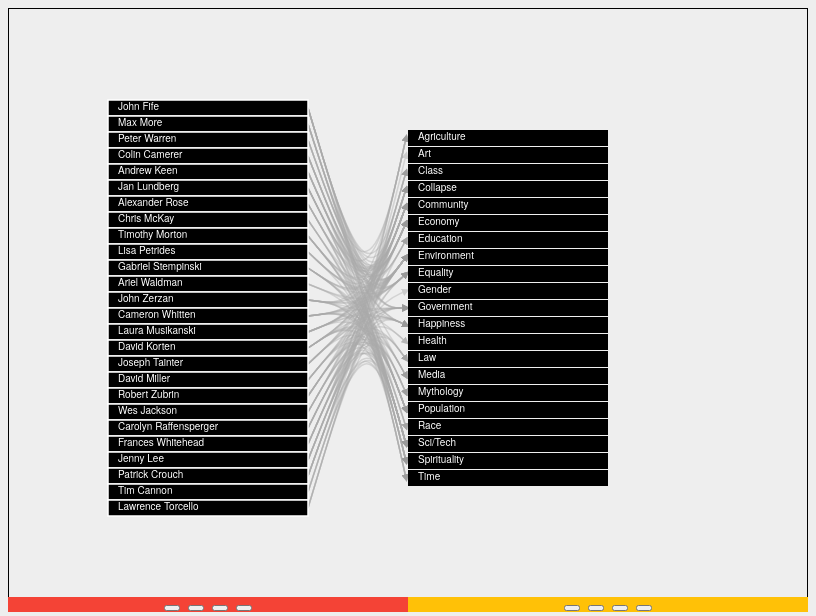
D3 v5 page, settled after 360 driven frames (6 s of simulated time); the page loaded 1 data file(s).


    /*Episodes*/
    var iAddElem = document.getElementById("input-btn-add");
    iAddElem.addEventListener("click", function () {
      tMap.input.add();
    }, false);
    var iDropBtn = document.getElementById("input-btn-drop");
    iDropBtn.addEventListener("click", function () {
      tMap.input.remove();
    }, false);

    /*Themes*/
    var oAddElem = document.getElementById("output-btn-add");
    oAddElem.addEventListener("click", function () {
      tMap.output.add();
    }, false);
    var oDropBtn = document.getElementById("output-btn-drop");
    oDropBtn.addEventListener("click", function () {
      tMap.output.remove();
    }, false);
  
// ── js/script.js
(function() {
    var width = 800
      , height = 600
      , h = height
      , U = 200
      , K = 16
      , S = 20
      , s = 8
      , R = 110
      , J = 30
      , o = 15
      , t = 10
      , w = 1000
      , F = "elastic"
      , N = "#0da4d3";


    var consts = {
        selectedClass: "selected",
        connectClass: "connect-node"
    }

    var state = {
        mouseDownNode: null, 
        mouseDownLink: null, 
        shiftNodeDrag: false,
        justDragged: false,
    }

    var dataMap, dataMapValues, nodes, childrenMap, edges, A, P;
    var L = {} // selected node
      , k = {};//  mouseover / mouseout
    var i, y, i2, y2;
    var treeLayout = d3.tree();
    treeLayout.size([360, h / 2 - R]).separation(function(Y, X) {
        return (Y.parent == X.parent ? 1 : 2) / Y.depth
    });
    var link = d3.linkRadial()
      .angle(function(X) { return X.x / 180 * Math.PI; })
      .radius(function(X) { return X.y; });

    var v = d3.line().x(function(X) {
        return X[0]
    }).y(function(X) {
        return X[1]
    }).curve(d3.curveBasis);//.tension(0.5);
    var svg = d3.select("#graph").append("svg").attr("width", width).attr("height", height);
    svg.on("keydown", onKeyDown)
        .on("keyup", onKeyUp);

    var defs = svg.append("svg:defs");

    //arrowhead
     defs.append("svg:marker").attr("id", "arrowhead").attr("viewBox", "-0 -5 10 10")
    .attr("refX", 5).attr("refY", 0).attr("markerWidth", 5).attr("markerHeight", 5)
    .attr("orient", "auto").append("path").attr("d", "M 0, -5 L 10 ,0 L 0,5")
    .style("fill", "#999")
    .style("stroke", "none");
    //hover arrowhead
    defs.append("svg:marker").attr("id", "hover-arrowhead").attr("viewBox", "-0 -5 10 10")
    .attr("refX", 5).attr("refY", 0).attr("markerWidth", 5).attr("markerHeight", 5)
    .attr("orient", "auto").append("path").attr("d", "M 0, -5 L 10 ,0 L 0,5")
    .style("fill", N)
    .style("stroke", "none");

    var bg = svg.append("rect")
        .attr("class", "bg")
        .attr("x", 0.5)
        .attr("y", 0.5)
        .attr("width", width - 1)
        .attr("height", height - 1)
        .attr("fill", "transparent")
        .attr("stroke", "black");

    var svgG = svg.append("g").attr("transform", "translate(" + width / 4 + "," + height / 2 + ")");

    let zoom = d3.zoom().on("zoom", () => handleZoom(svgG));
    bg.call(zoom);

    /*let zoomListner = d3.zoom().scaleExtent([0.1, 3]).
        on("start", function() {d3.select("body").style("cursor", "move");})
        .on("zoom",() => handleZoom(svgG))
        .on("end", function() {d3.select("body").style("cursor", "auto");});*/

    //svg.call(zoomListner);

    var links = svgG.append("g").attr("class", "links")
      , episodes = svgG.append("g").attr("class", "episodes")
      , gNodes = svgG.append("g").attr("class", "nodes");
    var graphInfo = d3.select("#graph-info");

    var dragLink = svgG.append("path")
                    .attr("class", "dragLink hidden")
                    .attr("d", "M0,0L0,0");

    function handleZoom(svgGroup) {
        svgGroup
          .attr("transform",
          `translate(${d3.event.transform.x + width / 4}, ${d3.event.transform.y + height / 2})` + " " +
          `scale(${d3.event.transform.k})`);
    }
    
    d3.json("metadata.json").then(function(data) {
        dataMap = d3.map(data);
        dataMapValues = d3.merge(dataMap.values());
        nodes = {};
        A = d3.map();
        dataMapValues.forEach(function(o) {
            o.key = gkey(o.name);
            o.canonicalKey = o.key;
            nodes[o.key] = o;
            if (o.group) {
                if (!A.has(o.group)) {
                    A.set(o.group, [])
                }
                A.get(o.group).push(o)
            }
        });

        updateMapChildren();
        
        O();
        updateGraph();
    });

    function O() {

        L = {
            node: null,
            map: {}
        };
        i = 16;
        y = Math.floor(dataMap.get("episodes").length * i / 2);
        dataMap.get("episodes").forEach(function(o, index) {
            o.x = U / -2;
            o.y = index * i - y
        });
       
        i2 = 17;
        y2 = Math.floor(dataMap.get("themes").length * i2 / 2);
        dataMap.get("themes").forEach(function(t, index) {
            t.x = 300 + U / -2;
            t.y = index * i2 - y2;
            t.xOffset = S;
            t.depth = 1
        });
        
        edges = [];
        var node, Y, aa, X = h / 2 - R;
        dataMap.get("episodes").forEach(function(o) {
            o.links.forEach(function(l) {
                node = nodes[gkey(l)];
                if (!node || node.type === "reference") {
                    return
                }
                Y = (node.x - 90) * Math.PI / 180;
                aa = o.key + "-to-" + node.key;
                edges.push({
                    source: o,
                    target: node,
                    key: aa,
                    canonicalKey: aa,
                    x1: o.x + U,
                    y1: o.y + K / 2,
                    x2: node.x,
                    y2: node.y + K / 2
                })
            })
        });
        updateGraph();
    }

    function mouseoutNode() {
        
        k = {
            node: null,
            map: {}
        };
        z()
    }
    function mouseoverNode(X) {

        //dragLink
        if (X.type == 'theme' && state.shiftNodeDrag) {
            state.target = {
                d3Node: d3.select(this),
                node: X
            }
            
            d3.select(this).classed(consts.connectClass, true);
        }

        if (k.node === X) {
            return
        }
        k.node = X;
        k.map = {};
        k.map[X.key] = true;
        if (X.key !== X.canonicalKey) {
            k.map[X.parent.canonicalKey] = true;
            k.map[X.parent.canonicalKey + "-to-" + X.canonicalKey] = true;
            k.map[X.canonicalKey + "-to-" + X.parent.canonicalKey] = true
        } else {
            if (childrenMap.get(X.canonicalKey)) {
                childrenMap.get(X.canonicalKey).forEach(function(Y) {
                    k.map[Y.canonicalKey] = true;
                    k.map[X.canonicalKey + "-" + Y.canonicalKey] = true
                });
                edges.forEach(function(Y) {
                    if (k.map[Y.source.canonicalKey] && k.map[Y.target.canonicalKey]) {
                        k.map[Y.canonicalKey] = true
                    }
                })
            }
            
        }
        z()
    }


    function nodeMouseDown(d) {
        d3Node = d3.select(this);
        d3.event.stopPropagation();
        state.mouseDownNode = d;
        if (d3.event.shiftKey && d.type=="episode") {
            state.shiftNodeDrag = d3.event.shiftKey;
            dragLink.classed('hidden', false).attr('d', `M${d.x + U},${d.y + K / 2}L${d.x},${d.y}`);
            return;
        }
    }


    function nodeMouseUp(d3Node, d) {
        state.shiftNodeDrag = false;
        d3Node.classed(consts.connectClass, false);
        if (!state.mouseDownNode) {return}
        dragLink.classed("hidden", true);
        if (state.mouseDownNode.key != d.key && state.mouseDownNode.type == "episode" && d.type == "theme") {// create new link
            createNewLink(state.mouseDownNode, d);
        }
        state.target = null;
        state.mouseDownNode = null;
    }

    function createNewLink(source, target) {
        //TODO crete new link
        dataMap.get("episodes").forEach(function(o, index) {
            if (gkey(o.name) == source.key && !o.links.find(l=> l==target.name)) {
                o.links.push(target.name)
            }
        });
        console.log(`new Link : ${source.name} To ${target.name}`);
        updateMapChildren();
        O();
    }

    function dragMove(d) {
        state.justDragged = true;
        d3Node = this;
        if (state.shiftNodeDrag) {//drag link 
            dragLink.attr("d", `M${d.x + U},${d.y + K / 2}L${d3.mouse(svgG.node())[0]},${d3.mouse(svgG.node())[1]}`)
        }else {
            //drag Node
        }
    }

    function onKeyDown() {
        if (d3.event.keyCode == 16) {}//shift pressed
    }

    function onKeyUp() {
        if (d3.event.keyCode == 16) {}//shift up
        else if (d3.event.keyCode == 46) {//delete
            var node = state.selectedNode;
            if(node!=null) {
                //TODO delete node
            }
        }
    }


    function updateMapChildren () {
        childrenMap = d3.map();
        dataMap.get("episodes").forEach(function(o) {
            o.links = o.links.filter(function(k) {
                return typeof nodes[gkey(k)] !== "undefined" && k.indexOf("r-") !== 0
            });
            childrenMap.set(o.key, o.links.map(function(k) {
                var key = gkey(k);
                if (typeof childrenMap.get(key) === "undefined") {
                    childrenMap.set(key, [])
                }
                childrenMap.get(key).push(o);
                return nodes[key];
            }))
        });
    }


    function updateGraph() {
        updateLinks();
        links.selectAll("path").attr("d", function(X) {
            return v([[X.x1, X.y1], [X.x1, X.y1], [X.x1, X.y1]])
        }).transition().duration(w).attr("d", function(X) {
            return v([[X.x1, X.y1], [X.target.xOffset * s, 0], [X.x2 - 2, X.y2]])//X.target.xOffset * s
        });
        updateEpisodes(dataMap.get("episodes"));
        updateEpisodes2(dataMap.get("themes")); //updateNodes(dataMap.get("themes"));
        updateDetail([]);
        graphInfo.html('<a href="/the-concept-map/">What\'s this?</a>');
        mouseoutNode();
        z()
    }

    function updateLinks() {
        var X = links.selectAll("path").data(edges, dataKey);
        X.enter().append("path")
        .attr("d", function(Z) {
            var S = Z.source ? {
                x: Z.source.x,
                y: Z.source.y
            } : {
                x: 0,
                y: 0
            };
            return link({
                source: S,
                target: S
            })
        }).attr("class", "link");
        X.exit().remove()
    }
    function updateDetail(Z) {
        var ac = svgG.selectAll(".detail").data(Z, dataKey);
        var Y = ac.enter().append("g").attr("class", "detail");
        var ab = Z[0];
        if (ab && ab.type === "episode") {
            var aa = Y.append("a").attr("xlink:href", function(ae) {
                return "/" + ae.slug
            });
            aa.append("text").attr("fill", N).attr("text-anchor", "middle").attr("y", (o + t) * -1).text(function(ae) {
                return "EPISODE " + ae.episode
            })
        } else {
            if (ab && ab.type === "theme") {
                Y.append("text").attr("fill", "#aaa").attr("text-anchor", "middle").attr("y", (o + t) * -1).text("THEME")
            } else {
                if (ab && ab.type === "perspective") {
                    var ad = ac.selectAll(".pair").data(A.get(ab.group).filter(function(ae) {
                        return ae !== ab
                    }), dataKey);
                    ad.enter().append("text").attr("fill", "#aaa").attr("text-anchor", "middle").attr("y", function(af, ae) {
                        return (o + t) * 2 + (ae * (o + t))
                    }).text(function(ae) {
                        return "(vs. " + ae.name + ")"
                    }).attr("class", "pair").on("click", clickNode);
                    Y.append("text").attr("fill", "#aaa").attr("text-anchor", "middle").attr("y", (o + t) * -1).text("PERSPECTIVE");
                    ad.exit().remove()
                }
            }
        }
        ac.exit().remove();
        var X = svgG.selectAll(".all-episodes").data(Z);
        X.enter().append("text").attr("text-anchor", "start").attr("x", width / -2 + t).attr("y", height / 2 - t).text("all episodes").attr("class", "all-episodes").on("click", O);
        X.exit().remove()
    }
    function updateEpisodes(Y) {
        var Y = episodes.selectAll(".episode").data(Y, dataKey);
        var X = Y.enter().append("g")
                .attr("class", "episode")
                .on("mousedown", nodeMouseDown)
                .on("mouseover", mouseoverNode)
                .on("mouseout", mouseoutNode)
                .call(d3.drag()
                    .on("start", function() {})
                    .on("drag", dragMove)
                    .on("end", function(d) {
                        if (state.target) {
                            nodeMouseUp(state.target.d3Node, state.target.node);
                        }else if (state.shiftNodeDrag){
                            state.shiftNodeDrag = false;
                            dragLink.classed('hidden', true);
                        }
                    })
                    );
                //.on("click", clickNode);
        X.append("rect").attr("x", U / -2).attr("y", K / -2).attr("width", U).attr("height", K).transition().duration(w).attr("x", function(Z) {
            return Z.x
        }).attr("y", function(Z) {
            return Z.y
        });
        X.append("text").attr("x", function(Z) {
            return U / -2 + t
        }).attr("y", function(Z) {
            return K / -2 + o
        }).attr("fill", "#fff").text(function(Z) {
            return Z.name
        }).transition().duration(w).attr("x", function(Z) {
            return Z.x + t
        }).attr("y", function(Z) {
            return Z.y + 10
        });
        Y.exit().selectAll("rect").transition().duration(w).attr("x", function(Z) {
            return U / -2
        }).attr("y", function(Z) {
            return K / -2
        });
        Y.exit().selectAll("text").transition().duration(w).attr("x", function(Z) {
            return U / -2 + t
        }).attr("y", function(Z) {
            return K / -2 + o
        });
        Y.exit().transition().duration(w).remove()
    }

    function updateEpisodes2(Y) {
        var Y = gNodes.selectAll(".node").data(Y, dataKey);
        var X = Y.enter().append("g").attr("class", "node")
        .on("mouseover", mouseoverNode)
        .on("mouseout", mouseoutNode);
        //.on("click", clickNode);
        X.append("rect").attr("x", U / -2).attr("y", K / -2).attr("width", U).attr("height", K).transition().duration(w).attr("x", function(Z) {
            return Z.x
        }).attr("y", function(Z) {
            return Z.y
        });
        X.append("text").attr("x", function(Z) {
            return U / -2 + t
        }).attr("y", function(Z) {
            return K / -2 + o
        }).attr("fill", "#fff").text(function(Z) {
            return Z.name
        }).transition().duration(w).attr("x", function(Z) {
            return Z.x + t
        }).attr("y", function(Z) {
            return Z.y + 10
        });
        Y.exit().selectAll("rect").transition().duration(w).attr("x", function(Z) {
            return U / -2
        }).attr("y", function(Z) {
            return K / -2
        });
        Y.exit().selectAll("text").transition().duration(w).attr("x", function(Z) {
            return U / -2 + t
        }).attr("y", function(Z) {
            return K / -2 + o
        });
        Y.exit().transition().duration(w).remove()
    }

    function z() {
        episodes.selectAll("rect").attr("fill", function(X) {
            return l(X, "#000", N, "#000")
        });
        links.selectAll("path")
        .attr("marker-end", function(X) {
            return l(X, "url(#arrowhead)", "url(#hover-arrowhead)", "url(#arrowhead)")
        }).attr("stroke", function(X) {
            return l(X, "#aaa", N, "#aaa")
        }).attr("stroke-width", function(X) {
            return l(X, "1.5px", "2.5px", "1px")
        }).attr("opacity", function(X) {
            return l(X, 0.4, 0.75, 0.3)
        }).sort(function(Y, X) {
            if (!k.node) {
                return 0
            }
            var aa = k.map[Y.canonicalKey] ? 1 : 0
              , Z = k.map[X.canonicalKey] ? 1 : 0;
            return aa - Z
        });
        gNodes.selectAll("rect").attr("fill", function(X) {
            return l(X, "#000", N, "#000")
        })
    }
    function gkey(X) {
        return X.toLowerCase().replace(/[ .,()]/g, "-")
    }
    function dataKey(X) {
        return X.key
    }
    function l(X, aa, Z, Y) {
        if (k.node === null) {
            return aa
        }
        return k.map[X.key] ? Z : aa
    }
}
)();


### data: metadata.json
{
 "episodes": [
  {
   "type": "episode",
   "name": "John Fife",
   "description": "<a href=\"http://en.wikipedia.org/wiki/Jo…",
   "episode": 1,
   "date": "2012-05-05 23:50:11",
   "slug": "episode-one-reverend-john-fife",
   "links": [
    "Class",
    "Collapse",
    "Community",
    "Economy",
    "Environment",
    "Equality",
    "Government",
    "Race",
    "... 7 more items"
   ]
  },
  {
   "type": "episode",
   "name": "Max More",
   "description": "<a href=\"http://en.wikipedia.org/wiki/Ma…",
   "episode": 2,
   "date": "2012-05-09 15:53:27",
   "slug": "episode-two-dr-max-more",
   "links": [
    "Economy",
    "Environment",
    "Government",
    "Law",
    "Population",
    "Sci/Tech",
    "Spirituality",
    "Anthropocentric",
    "... 6 more items"
   ]
  },
  {
   "type": "episode",
   "name": "Peter Warren",
   "description": "Peter Warren works for <a href=\"http://w…",
   "episode": 3,
   "date": "2012-05-14 01:10:12",
   "slug": "episode-three-peter-warren",
   "links": [
    "Agriculture",
    "Community",
    "Economy",
    "Environment",
    "Government",
    "Anthropocentric"
   ]
  },
  {
   "type": "episode",
   "name": "Colin Camerer",
   "description": "<a href=\"http://hss.caltech.edu/people/c…",
   "episode": 4,
   "date": "2012-05-20 15:39:43",
   "slug": "episode-four-dr-colin-camerer",
   "links": [
    "Community",
    "Economy",
    "Education",
    "Environment",
    "Equality",
    "Happiness",
    "Sci/Tech",
    "Anthropocentric",
    "... 2 more items"
   ]
  },
  {
   "type": "episode",
   "name": "Andrew Keen",
   "description": "<a href=\"http://ajkeen.com/\">Andrew Keen…",
   "episode": 5,
   "date": "2012-05-24 10:32:01",
   "slug": "episode-five-andrew-keen",
   "links": [
    "Community",
    "Economy",
    "Education",
    "Equality",
    "Happiness",
    "Media",
    "Sci/Tech",
    "Anthropocentric",
    "... 2 more items"
   ]
  },
  {
   "type": "episode",
   "name": "Jan Lundberg",
   "description": "Jan Lundberg is a former oil industry an…",
   "episode": 6,
   "date": "2012-05-27 16:57:17",
   "slug": "episode-six-jan-lundberg",
   "links": [
    "Agriculture",
    "Collapse",
    "Community",
    "Economy",
    "Environment",
    "Population",
    "Sci/Tech",
    "Spirituality",
    "... 8 more items"
   ]
  },
  {
   "type": "episode",
   "name": "Alexander Rose",
   "description": "<a href=\"http://longnow.org/people/staff…",
   "episode": 7,
   "date": "2012-05-30 17:13:06",
   "slug": "episode-seven-alexander-rose",
   "links": [
    "Collapse",
    "Economy",
    "Environment",
    "Population",
    "Sci/Tech",
    "Time",
    "Anthropocentric"
   ]
  },
  {
   "type": "episode",
   "name": "Chris McKay",
   "description": "<a href=\"http://en.wikipedia.org/wiki/Ch…",
   "episode": 8,
   "date": "2012-06-04 23:02:41",
   "slug": "episode-eight-dr-chris-mckay",
   "links": [
    "Environment",
    "Population",
    "Sci/Tech",
    "Time",
    "Anthropocentric",
    "Extrinsic",
    "Objectivist",
    "Physicalist"
   ]
  },
  "... 18 more items"
 ],
 "themes": [
  {
   "type": "theme",
   "name": "Agriculture",
   "description": "",
   "slug": "agriculture-2"
  },
  {
   "type": "theme",
   "name": "Art",
   "description": "",
   "slug": "art-2"
  },
  {
   "type": "theme",
   "name": "Class",
   "description": "",
   "slug": "class-2"
  },
  {
   "type": "theme",
   "name": "Collapse",
   "description": "",
   "slug": "collapse-2"
  },
  {
   "type": "theme",
   "name": "Community",
   "description": "",
   "slug": "community-2"
  },
  {
   "type": "theme",
   "name": "Economy",
   "description": "",
   "slug": "economy-2"
  },
  {
   "type": "theme",
   "name": "Education",
   "description": "",
   "slug": "education-2"
  },
  {
   "type": "theme",
   "name": "Environment",
   "description": "",
   "slug": "environment-2"
  },
  "... 13 more items"
 ]
}